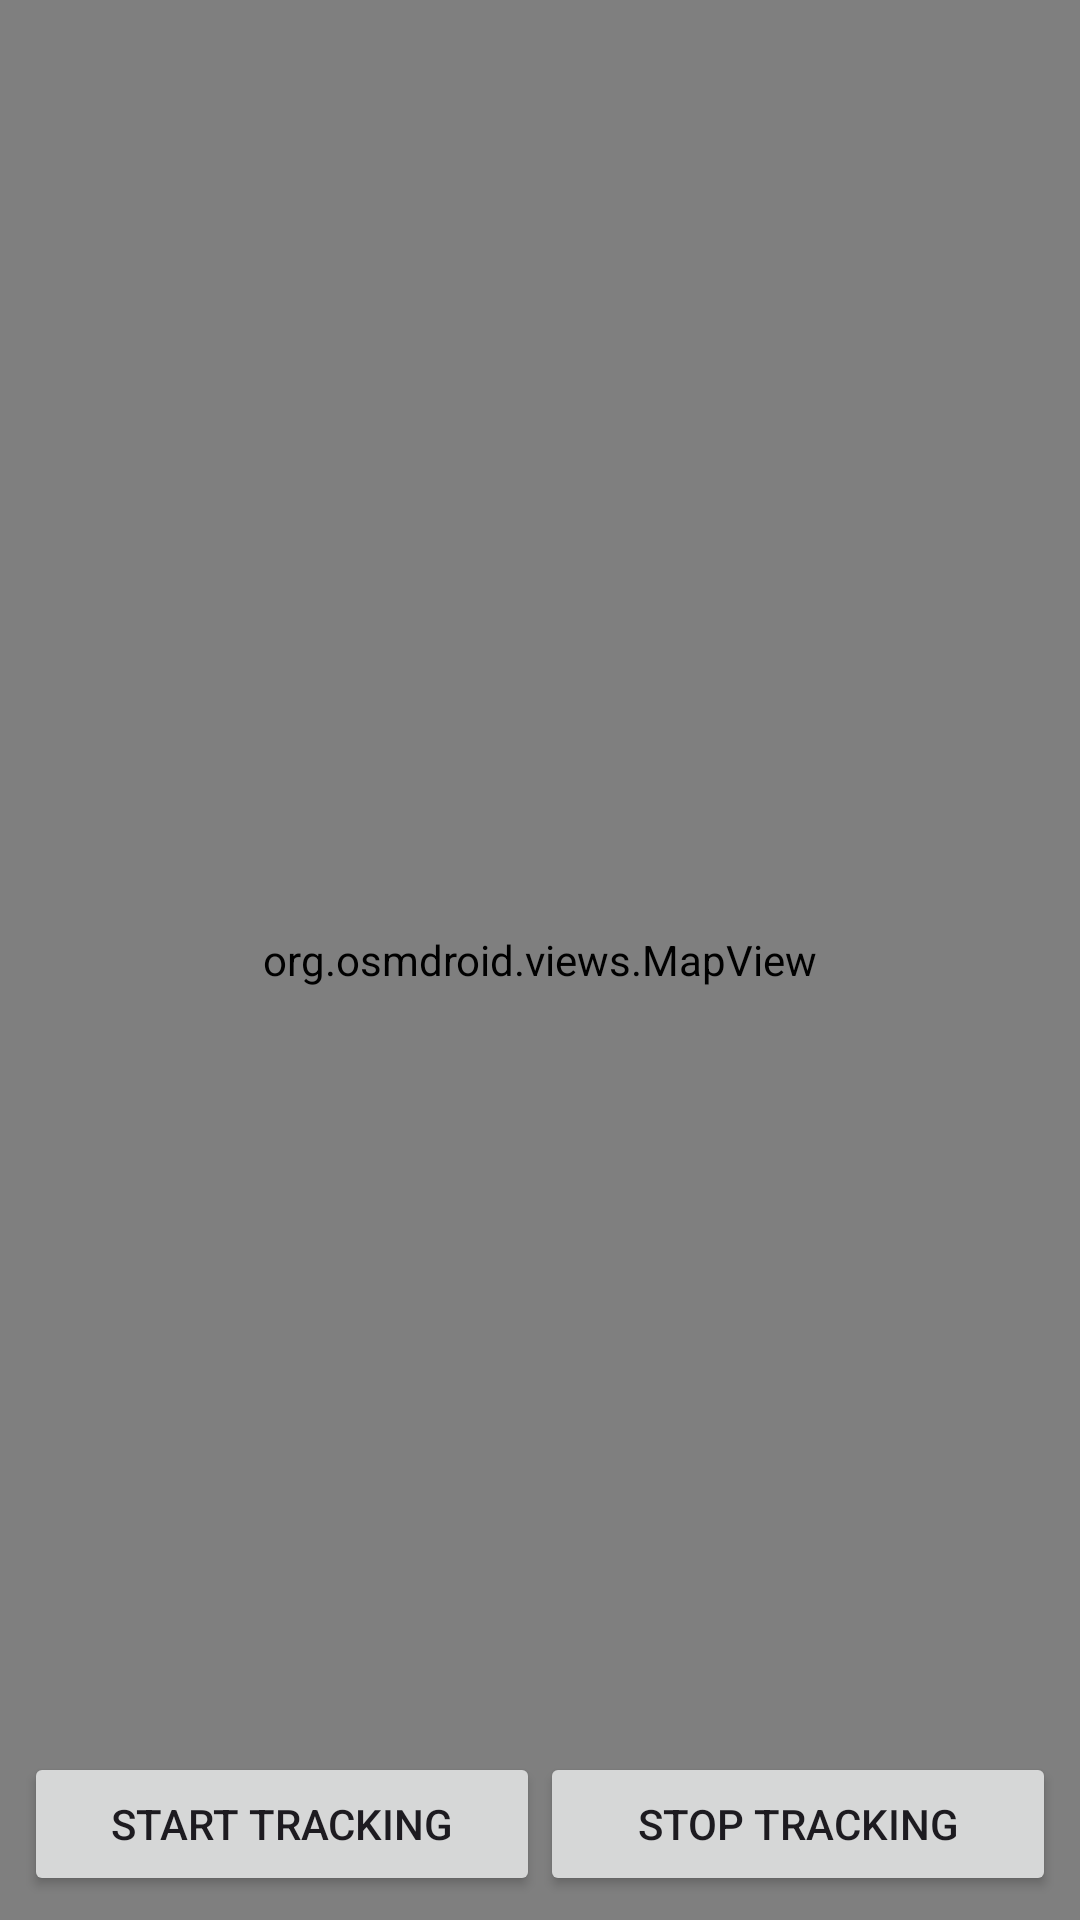

Layout XML and referenced resources for this Android screen:
<!-- AndroidManifest.xml: application theme Theme.QuikVend -->
<!-- res/layout/activity_tracking_fragment.xml -->
<?xml version="1.0" encoding="utf-8"?>
<RelativeLayout xmlns:android="http://schemas.android.com/apk/res/android"
    android:layout_width="match_parent"
    android:layout_height="match_parent">

    <org.osmdroid.views.MapView
        android:id="@+id/mapView"
        android:layout_width="match_parent"
        android:layout_height="match_parent" />

    <LinearLayout
        android:layout_width="match_parent"
        android:layout_height="wrap_content"
        android:orientation="horizontal"
        android:layout_alignParentBottom="true"
        android:padding="8dp"
        android:gravity="center">

        <Button
            android:id="@+id/btnStartTracking"
            android:layout_width="0dp"
            android:layout_height="wrap_content"
            android:layout_weight="1"
            android:text="Start Tracking" />

        <Button
            android:id="@+id/btnStopTracking"
            android:layout_width="0dp"
            android:layout_height="wrap_content"
            android:layout_weight="1"
            android:text="Stop Tracking" />
    </LinearLayout>
</RelativeLayout>
<!-- resources referenced by this layout -->
<resources>
  <style name="Theme.QuikVend" parent="Base.Theme.QuikVend" />
  <style name="Base.Theme.QuikVend" parent="Theme.Material3.DayNight.NoActionBar">
          
          
      </style>
</resources>
